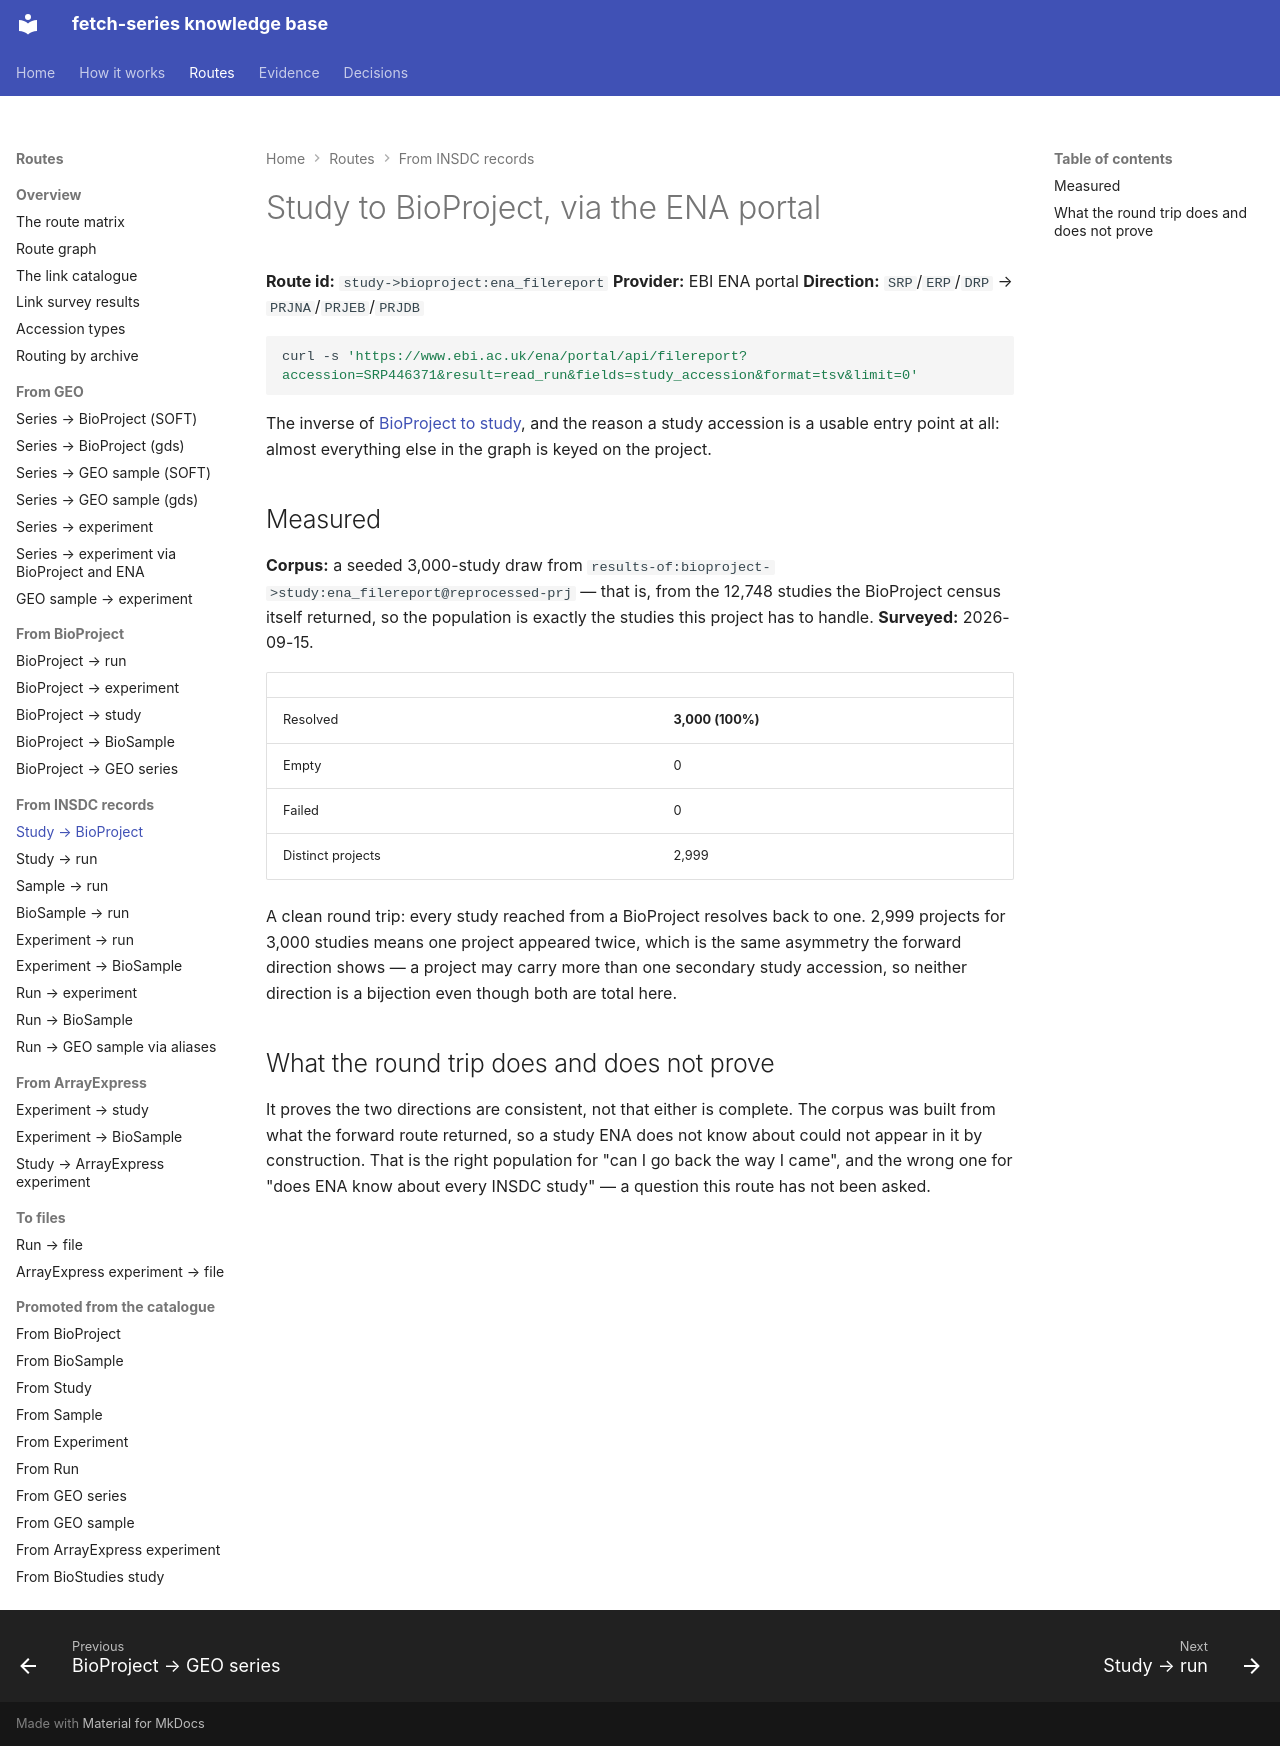

repository: cellgeni/fetch-series · page: routes/study-to-bioproject/ena-filereport/index.html · generator: mkdocs

---
title: Study to BioProject, via the ENA portal
---

# Study to BioProject, via the ENA portal

**Route id:** `study->bioproject:ena_filereport`
**Provider:** EBI ENA portal
**Direction:** `SRP`/`ERP`/`DRP` → `PRJNA`/`PRJEB`/`PRJDB`

```bash
curl -s 'https://www.ebi.ac.uk/ena/portal/api/filereport?accession=SRP446371&result=read_run&fields=study_accession&format=tsv&limit=0'
```

The inverse of [BioProject to study](../bioproject-to-study/ena-filereport.md),
and the reason a study accession is a usable entry point at all: almost
everything else in the graph is keyed on the project.

## Measured

**Corpus:** a seeded 3,000-study draw from
`results-of:bioproject->study:ena_filereport@reprocessed-prj` — that is, from
the 12,748 studies the BioProject census itself returned, so the population is
exactly the studies this project has to handle. **Surveyed:** 2026-09-15.

| | |
|---|---|
| Resolved | **3,000 (100%)** |
| Empty | 0 |
| Failed | 0 |
| Distinct projects | 2,999 |

A clean round trip: every study reached from a BioProject resolves back to one.
2,999 projects for 3,000 studies means one project appeared twice, which is the
same asymmetry the forward direction shows — a project may carry more than one
secondary study accession, so neither direction is a bijection even though both
are total here.

## What the round trip does and does not prove

It proves the two directions are consistent, not that either is complete. The
corpus was built from what the forward route returned, so a study ENA does not
know about could not appear in it by construction. That is the right population
for "can I go back the way I came", and the wrong one for "does ENA know about
every INSDC study" — a question this route has not been asked.
